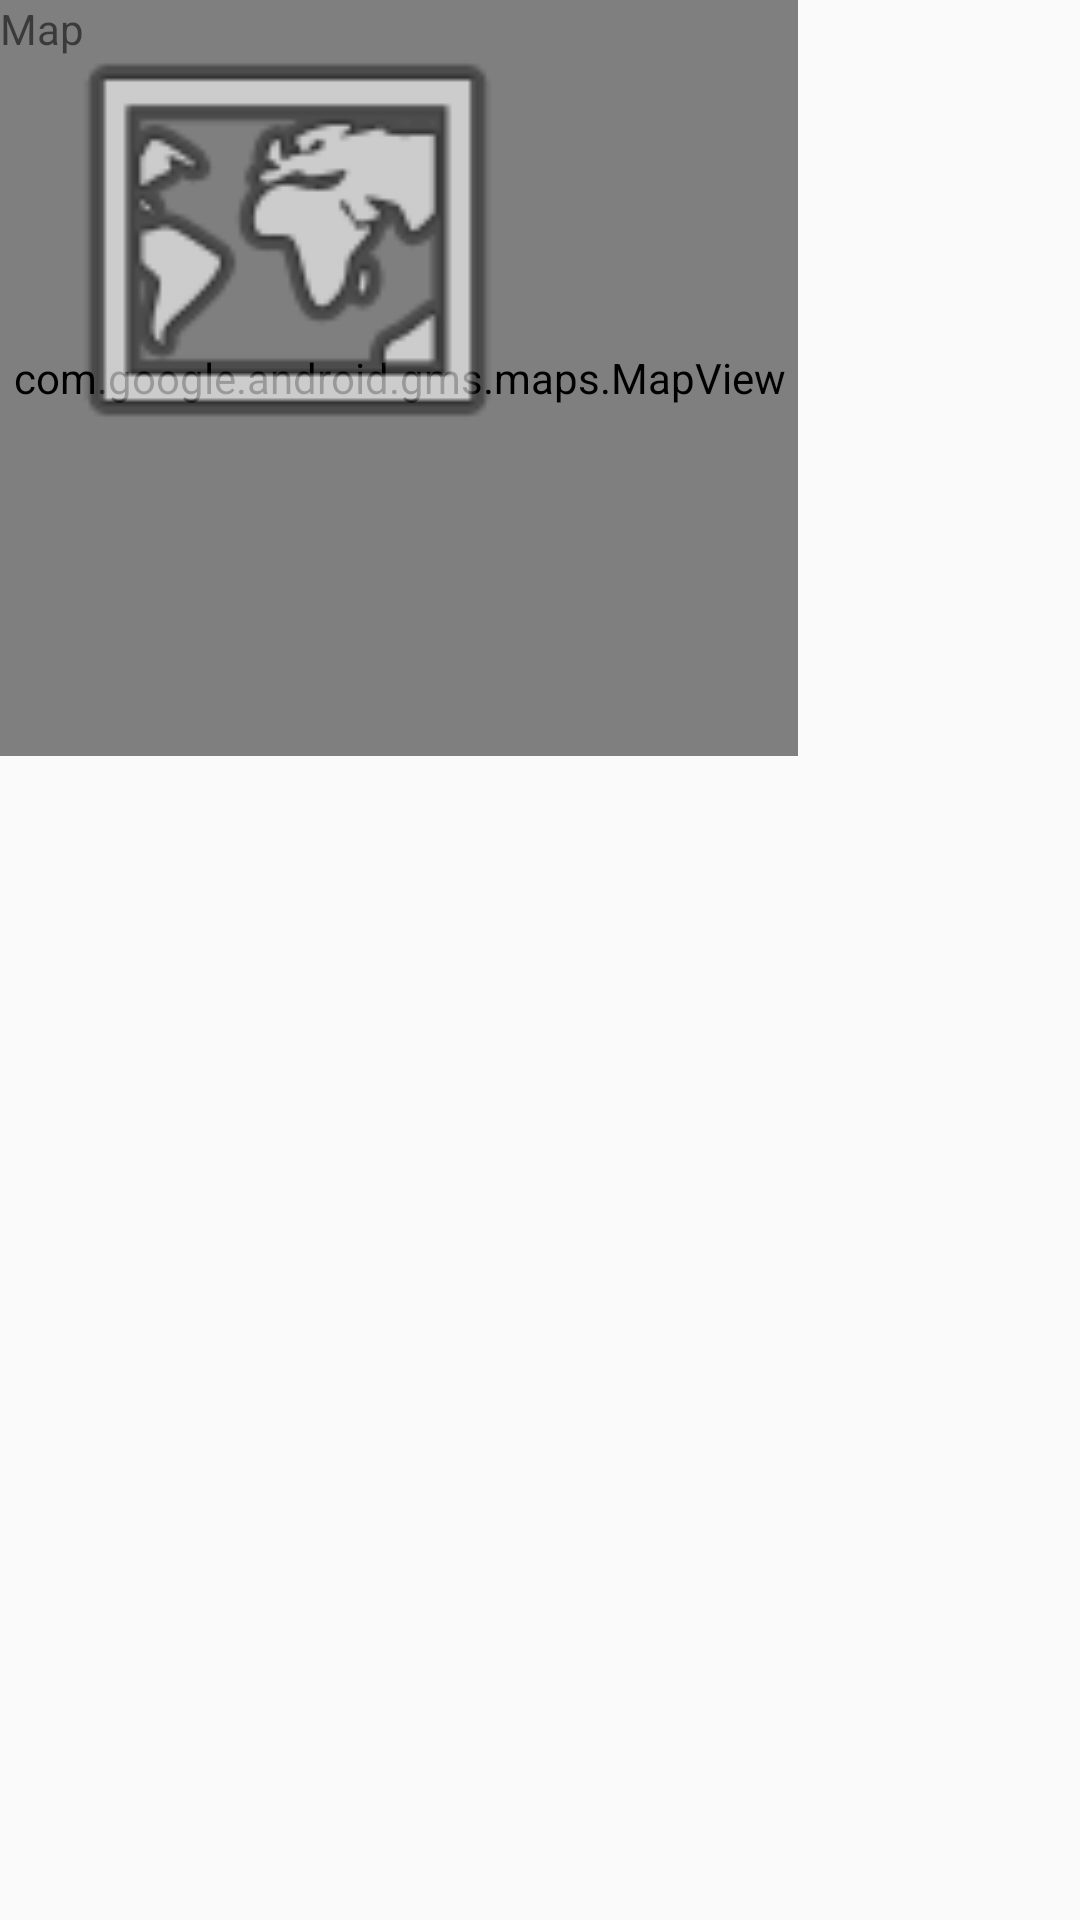

Android layout source for this screen:
<!-- AndroidManifest.xml: application theme AppTheme -->
<!-- res/layout/activity_map.xml -->
<?xml version="1.0" encoding="utf-8"?>
<android.support.constraint.ConstraintLayout xmlns:android="http://schemas.android.com/apk/res/android"
    xmlns:app="http://schemas.android.com/apk/res-auto"
    xmlns:tools="http://schemas.android.com/tools"
    android:layout_width="match_parent"
    android:layout_height="match_parent"
    tools:context="com.map524.parkit.parkit.MapActivity">

    <ImageView
        android:id="@+id/imageView3"
        android:layout_width="wrap_content"
        android:layout_height="wrap_content"
        app:srcCompat="@mipmap/ic_launcher"
        tools:layout_editor_absoluteX="16dp"
        tools:layout_editor_absoluteY="313dp" />

    <TextView
        android:id="@+id/textView"
        android:layout_width="wrap_content"
        android:layout_height="wrap_content"
        android:text="TextView"
        tools:layout_editor_absoluteX="83dp"
        tools:layout_editor_absoluteY="313dp"
        tools:text="31 Somewhere rd" />

    <TextView
        android:id="@+id/textView2"
        android:layout_width="wrap_content"
        android:layout_height="wrap_content"
        android:text="TextView"
        tools:layout_editor_absoluteX="83dp"
        tools:layout_editor_absoluteY="344dp"
        tools:text="Free" />

    <TextView
        android:id="@+id/textView3"
        android:layout_width="wrap_content"
        android:layout_height="wrap_content"
        android:text="TextView"
        tools:layout_editor_absoluteX="144dp"
        tools:layout_editor_absoluteY="344dp"
        tools:text="Distance: 37km" />

    <TextView
        android:id="@+id/textView4"
        android:layout_width="wrap_content"
        android:layout_height="wrap_content"
        android:text="TextView"
        tools:layout_editor_absoluteX="222dp"
        tools:layout_editor_absoluteY="313dp"
        tools:text="North York" />

    <ImageView
        android:id="@+id/imageView4"
        android:layout_width="wrap_content"
        android:layout_height="wrap_content"
        app:srcCompat="@android:drawable/ic_menu_mapmode"
        tools:layout_editor_absoluteX="315dp"
        tools:layout_editor_absoluteY="322dp" />

    <com.google.android.gms.maps.MapView
        android:id="@+id/mapView3"
        android:layout_width="266dp"
        android:layout_height="252dp"
        android:visibility="visible"
        tools:layout_editor_absoluteX="59dp"
        tools:layout_editor_absoluteY="16dp" />

    <TextView
        android:id="@+id/textView5"
        android:layout_width="wrap_content"
        android:layout_height="wrap_content"
        android:text="Map"
        tools:layout_editor_absoluteX="178dp"
        tools:layout_editor_absoluteY="32dp" />

    <ImageView
        android:id="@+id/imageView6"
        android:layout_width="190dp"
        android:layout_height="160dp"
        app:srcCompat="@android:drawable/ic_menu_mapmode"
        tools:layout_editor_absoluteX="97dp"
        tools:layout_editor_absoluteY="68dp" />

</android.support.constraint.ConstraintLayout>
<!-- resources referenced by this layout -->
<resources>
  <!-- mipmap ic_launcher: png bitmap (mipmap-hdpi, 3443 bytes) -->
  <style name="AppTheme" parent="AppTheme.Base">
          
      </style>
  <style name="AppTheme.Base" parent="Theme.AppCompat.Light.NoActionBar">
          <item name="colorPrimary">@color/colorPrimary</item>
          <item name="colorPrimaryDark">@color/colorPrimaryDark</item>
  
          <item name="colorAccent">@color/colorAccent</item>
      </style>
  <!-- not gathered from this repository: default colours our renderer supplied (Android Studio template values) -->
  <color name="colorPrimary">#FF6200EE</color>
  <color name="colorPrimaryDark">#FF3700B3</color>
  <color name="colorAccent">#FF03DAC5</color>
</resources>
